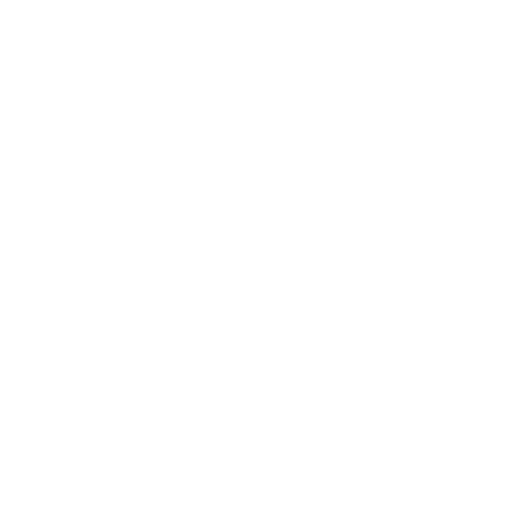
t = 0.00 s
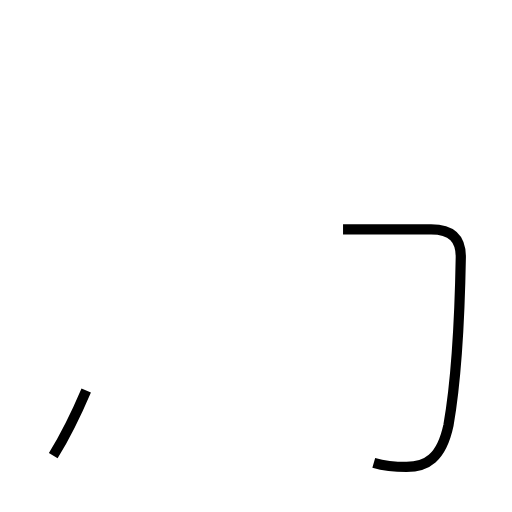
t = 1.39 s
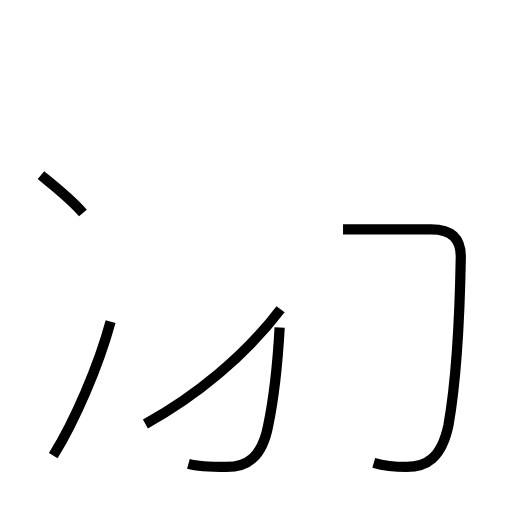
t = 2.89 s
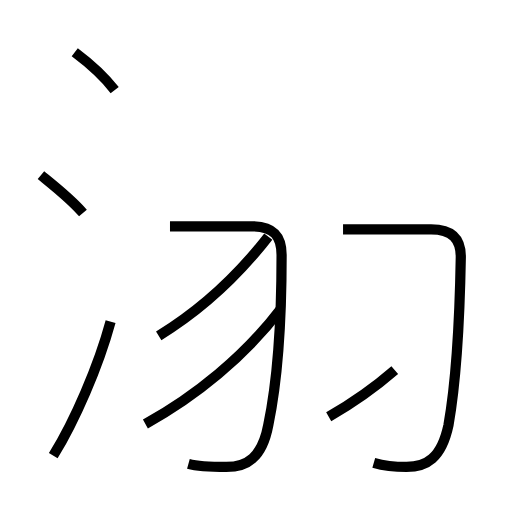
t = 4.32 s
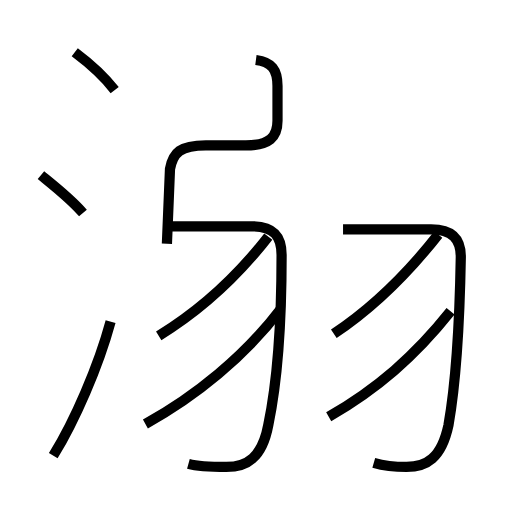
t = 5.80 s
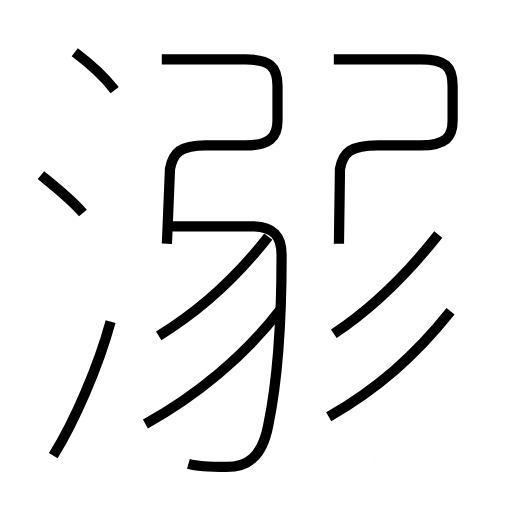
t = 7.21 s

The animated SVG that drew these frames (rendered in a browser with its animation timeline set to each time). Animation: 11 SMIL elements (animate=11); one cycle of 7.21 s.

<?xml version='1.0' encoding='utf-8'?>
<svg viewBox="0.0 -6.0 50.0 50.0" version="1.1" xmlns="http://www.w3.org/2000/svg"><rect x="-1000" y="-1000" width="2000" height="2000" stroke="white" fill="white" /><g style="fill:none;stroke:#000000;stroke-width:1"><path d="M 36.5 1.2 C 37.2 1.4 38.5 1.6 39.7 1.6 C 41.6 1.6 43.1 0.8 43.8 -2.5 C 44.5 -6.5 44.9 -13.2 45.0 -18.9 C 45.0 -20.6 44.2 -21.6 42.1 -21.6 L 33.5 -21.6 " transform="translate(0.0 38.0)" stroke-dasharray="39.25936082064225" stroke-dashoffset="39.25936082064225"><animate attributeName="stroke-dashoffset" from="39.25936082064225" to="0" dur="1.1777808246192674s" begin="0s; anim_end.end" fill="freeze" id="anim0" /></path><path d="M 5.2 0.5 C 7.3 -2.9 9.6 -8.2 10.8 -12.6 " transform="translate(0.0 38.0)" stroke-dasharray="14.287769544241664" stroke-dashoffset="14.287769544241664"><animate attributeName="stroke-dashoffset" from="14.287769544241664" to="0" dur="0.4286330863272499s" begin="anim0.end" fill="freeze" id="anim1" /></path><path d="M 14.2 -2.6 C 19.1 -5.3 23.9 -9.2 27.4 -13.8 " transform="translate(0.0 38.0)" stroke-dasharray="17.43250083265765" stroke-dashoffset="17.43250083265765"><animate attributeName="stroke-dashoffset" from="17.43250083265765" to="0" dur="0.5229750249797295s" begin="anim1.end" fill="freeze" id="anim2" /></path><path d="M 8.1 -23.2 C 6.9 -24.6 5.1 -26.0 4.0 -26.9 " transform="translate(0.0 38.0)" stroke-dasharray="5.530145808110436" stroke-dashoffset="5.530145808110436"><animate attributeName="stroke-dashoffset" from="5.530145808110436" to="0" dur="0.16590437424331309s" begin="anim2.end" fill="freeze" id="anim3" /></path><path d="M 18.4 1.3 C 19.5 1.6 20.8 1.6 22.1 1.6 C 24.1 1.6 25.6 0.7 26.2 -2.5 C 27.1 -6.8 27.5 -13.0 27.5 -19.1 C 27.5 -20.9 26.8 -21.9 24.6 -21.9 L 16.6 -21.9 " transform="translate(0.0 38.0)" stroke-dasharray="39.50510634900627" stroke-dashoffset="39.50510634900627"><animate attributeName="stroke-dashoffset" from="39.50510634900627" to="0" dur="1.185153190470188s" begin="anim3.end" fill="freeze" id="anim4" /></path><path d="M 15.5 -11.2 C 19.4 -13.6 23.1 -16.9 26.2 -20.9 " transform="translate(0.0 38.0)" stroke-dasharray="14.519516471401326" stroke-dashoffset="14.519516471401326"><animate attributeName="stroke-dashoffset" from="14.519516471401326" to="0" dur="0.4355854941420398s" begin="anim4.end" fill="freeze" id="anim5" /></path><path d="M 11.2 -35.2 C 10.2 -36.5 8.5 -38.0 7.3 -38.9 " transform="translate(0.0 38.0)" stroke-dasharray="5.389574209665458" stroke-dashoffset="5.389574209665458"><animate attributeName="stroke-dashoffset" from="5.389574209665458" to="0" dur="0.16168722628996374s" begin="anim5.end" fill="freeze" id="anim6" /></path><path d="M 32.1 -3.3 C 36.8 -6.0 40.5 -9.2 44.0 -13.6 " transform="translate(0.0 38.0)" stroke-dasharray="15.83877390413402" stroke-dashoffset="15.83877390413402"><animate attributeName="stroke-dashoffset" from="15.83877390413402" to="0" dur="0.4751632171240206s" begin="anim6.end" fill="freeze" id="anim7" /></path><path d="M 32.6 -11.4 C 36.2 -13.8 39.5 -16.9 42.8 -21.1 " transform="translate(0.0 38.0)" stroke-dasharray="14.136383876040579" stroke-dashoffset="14.136383876040579"><animate attributeName="stroke-dashoffset" from="14.136383876040579" to="0" dur="0.4240915162812174s" begin="anim7.end" fill="freeze" id="anim8" /></path><path d="M 16.3 -20.2 L 16.6 -27.5 C 16.9 -29.1 17.6 -29.8 20.1 -29.8 L 24.0 -29.8 C 26.3 -29.8 27.1 -30.6 27.1 -32.2 L 27.1 -35.6 C 27.1 -37.5 26.3 -38.2 24.0 -38.2 L 15.8 -38.2 " transform="translate(0.0 38.0)" stroke-dasharray="36.76954469049425" stroke-dashoffset="36.76954469049425"><animate attributeName="stroke-dashoffset" from="36.76954469049425" to="0" dur="1.1030863407148275s" begin="anim8.end" fill="freeze" id="anim9" /></path><path d="M 33.1 -20.2 L 33.2 -27.5 C 33.5 -29.1 34.2 -29.8 36.9 -29.8 L 41.1 -29.8 C 43.5 -29.8 44.2 -30.6 44.2 -32.2 L 44.2 -35.6 C 44.2 -37.5 43.5 -38.2 41.1 -38.2 L 32.6 -38.2" transform="translate(0.0 38.0)" stroke-dasharray="37.59656479252164" stroke-dashoffset="37.59656479252164"><animate attributeName="stroke-dashoffset" from="37.59656479252164" to="0" dur="1.1278969437756492s" begin="anim9.end" fill="freeze" id="anim_end" /></path></g></svg>
